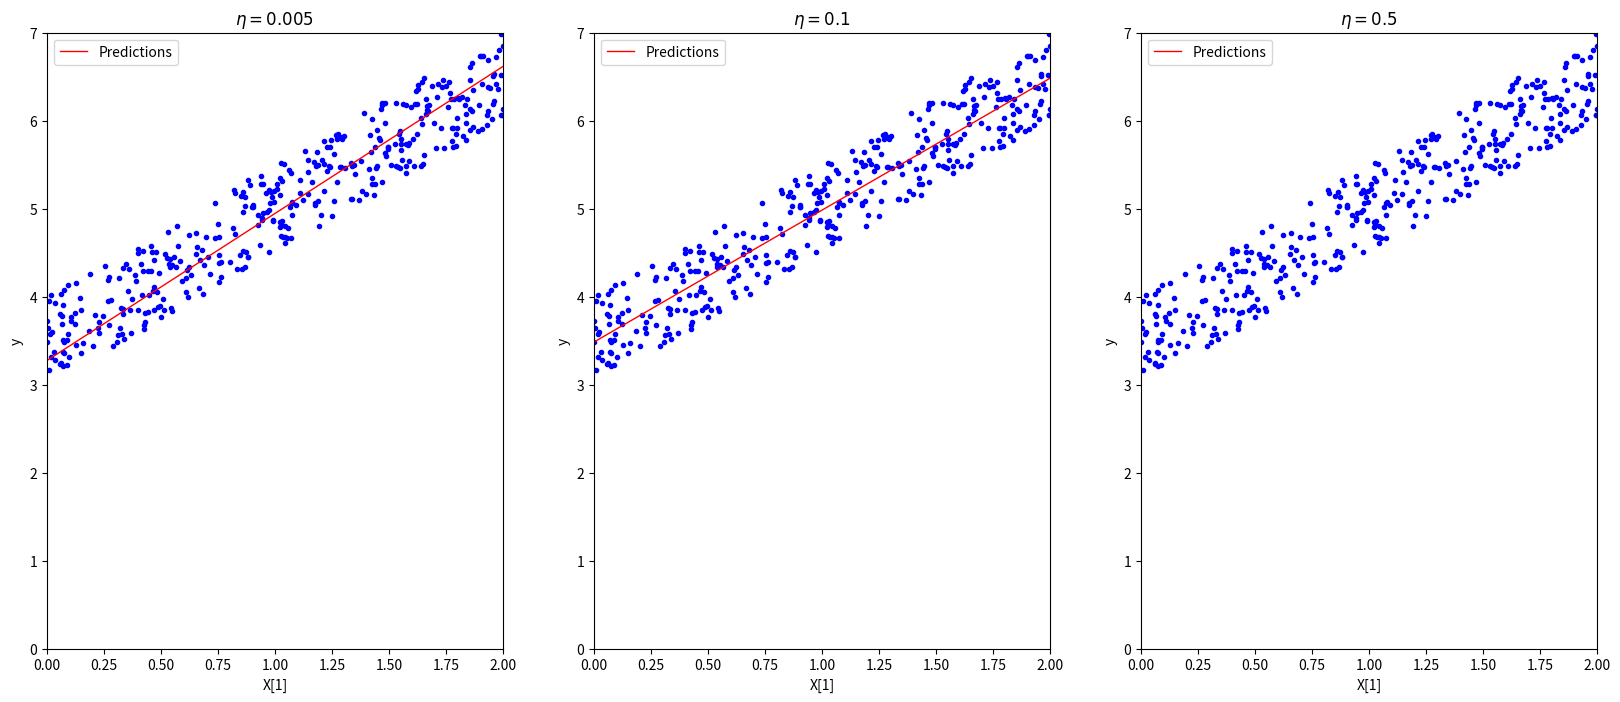

Reproduce this figure in Python.
import matplotlib.pyplot as plt
import numpy as np
import pandas as pd

initial_X = 2 * np.random.rand(400, 1)
y = 3 + 1.5 * initial_X + np.random.rand(400, 1)

X = np.c_[np.ones((400, 1)), initial_X]
X = np.matrix(X)
y = np.matrix(y)


def plot_gradient_descent(initial_X, X, y, theta, eta,):
    n_iteration = 1000
    m = len(X)
    plt.plot(initial_X, y, 'b.')
    for i in range(n_iteration):
        gradients = 2/m * X.T * (X*theta - y)
        theta = theta - eta*gradients
    print(theta)
    initial_X_new = np.linspace(0, 2, 10).reshape(10, 1)
    X_new = np.c_[np.ones((10, 1)), initial_X_new]
    y_new = X_new * theta

    plt.plot(initial_X_new, y_new, 'r-', linewidth=1, label='Predictions')
    plt.xlabel('X[1]')
    plt.ylabel('y')
    plt.axis([0, 2, 0, 7])
    plt.legend(loc='upper left')
    plt.title(r'$\eta = {}$'.format(eta))


np.random.seed(42)
initial_theta = np.random.randn(2, 1)

plt.figure(figsize=(20, 8))
plt.subplot(131)
plot_gradient_descent(initial_X, X, y, initial_theta, eta=0.005)
plt.subplot(132)
plot_gradient_descent(initial_X, X, y, initial_theta, eta=0.1)
plt.subplot(133)
plot_gradient_descent(initial_X, X, y, initial_theta, eta=0.5)

plt.show()